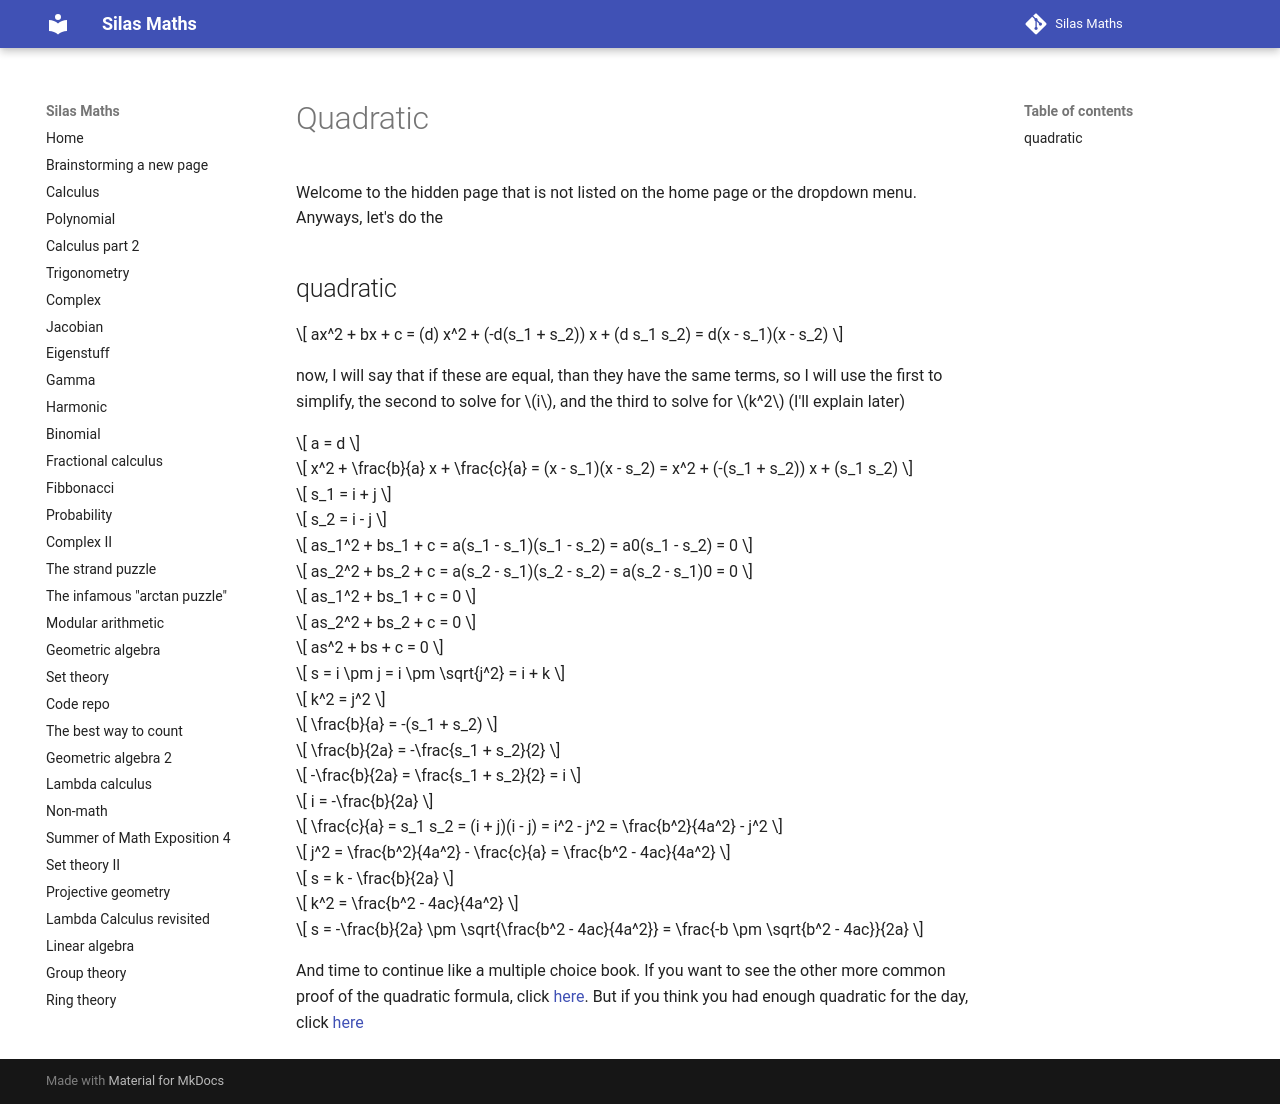

repository: silaspe/maths · page: quadratic.html · generator: mkdocs

Welcome to the hidden page that is not listed on the home page or the dropdown menu. Anyways, let's do the

## quadratic

$$ ax^2 + bx + c = (d) x^2 + (-d(s_1 + s_2)) x + (d s_1 s_2) = d(x - s_1)(x - s_2) $$

now, I will say that if these are equal, than they have the same terms, so I will use the first to simplify, the second to solve for $i$, and the third to solve for $k^2$ (I'll explain later)

$$ a = d $$

$$ x^2 + \frac{b}{a} x + \frac{c}{a} = (x - s_1)(x - s_2) = x^2 + (-(s_1 + s_2)) x + (s_1 s_2) $$

$$ s_1 = i + j $$

$$ s_2 = i - j $$

$$ as_1^2 + bs_1 + c = a(s_1 - s_1)(s_1 - s_2) = a0(s_1 - s_2) = 0 $$

$$ as_2^2 + bs_2 + c = a(s_2 - s_1)(s_2 - s_2) = a(s_2 - s_1)0 = 0 $$

$$ as_1^2 + bs_1 + c = 0 $$

$$ as_2^2 + bs_2 + c = 0 $$

$$ as^2 + bs + c = 0 $$

$$ s = i \pm j = i \pm \sqrt{j^2} = i + k $$

$$ k^2 = j^2 $$

$$ \frac{b}{a} = -(s_1 + s_2) $$

$$ \frac{b}{2a} = -\frac{s_1 + s_2}{2} $$

$$ -\frac{b}{2a} = \frac{s_1 + s_2}{2} = i $$

$$ i = -\frac{b}{2a} $$

$$ \frac{c}{a} = s_1 s_2 = (i + j)(i - j) = i^2 - j^2 = \frac{b^2}{4a^2} - j^2 $$

$$ j^2 = \frac{b^2}{4a^2} - \frac{c}{a} = \frac{b^2 - 4ac}{4a^2} $$

$$ s = k - \frac{b}{2a} $$

$$ k^2 = \frac{b^2 - 4ac}{4a^2} $$

$$ s = -\frac{b}{2a} \pm \sqrt{\frac{b^2 - 4ac}{4a^2}} = \frac{-b \pm \sqrt{b^2 - 4ac}}{2a} $$

And time to continue like a multiple choice book. If you want to see the other more common proof of the quadratic formula, click [here](https://silaspe.github.io/maths/polynomial.html#_1). But if you think you had enough quadratic for the day, click [here](https://silaspe.github.io/maths/polynomial.html#depressed-cubic-again)
